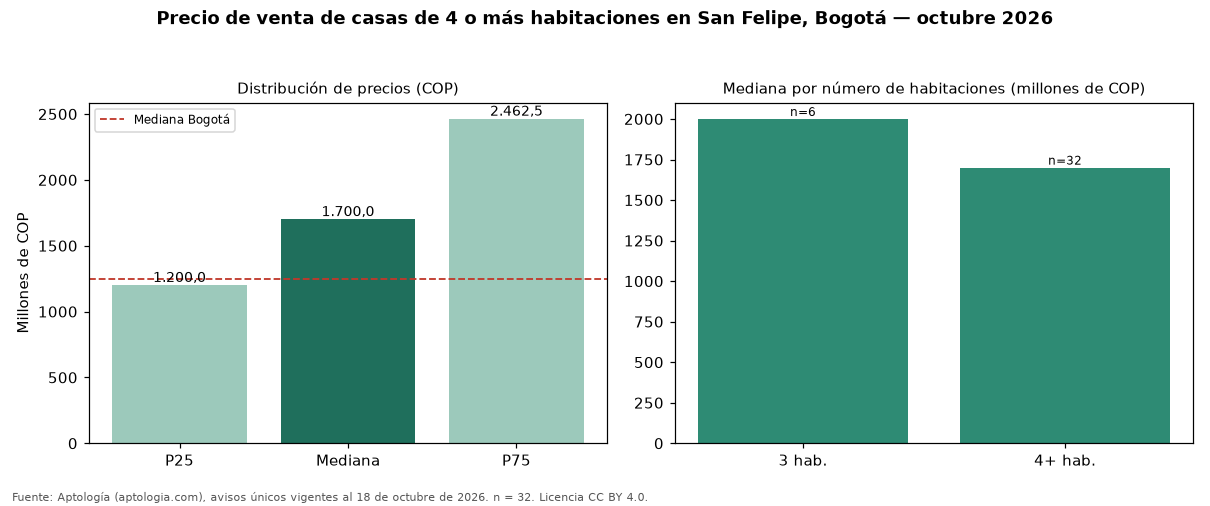

The table this chart was drawn from, first rows:
seccion, metrica, valor_cop, n
precio, p25, 1200000000, 32
precio, mediana, 1700000000, 32
precio, p75, 2462500000, 32
cop_por_m2, p25, 4020219, 32
cop_por_m2, mediana, 4999479, 32
cop_por_m2, p75, 5809717, 32
area, area_mediana_m2, 369.0, 32
habitaciones, 3, 2000000000, 6
habitaciones, 4+, 1700000000, 32
administracion, mediana, 100000, 1
estrato, moda, 3, 
parqueadero, porcentaje_con_parqueadero, 65.6, 32
ciudad, mediana_ciudad, 1250000000, 14121
ciudad, mediana_cop_por_m2_ciudad, 4477612, 14121
